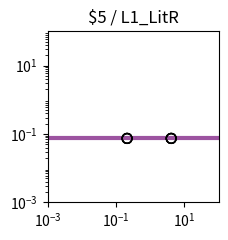

Write the Python code that produced this figure. (Note: this script raises an exception after producing the figure.)
import matplotlib.pyplot as plt
import matplotlib.ticker as ticker
import numpy as np

fig, ax = plt.subplots(figsize=(2.5,2.5))

plt.xlim(1.000000e-03, 1.000000e+02)
plt.ylim(1.000000e-03, 1.000000e+02)

x = np.array([1.000000e-03,1.122018e-03,1.258925e-03,1.412538e-03,1.584893e-03,1.778279e-03,1.995262e-03,2.238721e-03,2.511886e-03,2.818383e-03,3.162278e-03,3.548134e-03,3.981072e-03,4.466836e-03,5.011872e-03,5.623413e-03,6.309573e-03,7.079458e-03,7.943282e-03,8.912509e-03,1.000000e-02,1.122018e-02,1.258925e-02,1.412538e-02,1.584893e-02,1.778279e-02,1.995262e-02,2.238721e-02,2.511886e-02,2.818383e-02,3.162278e-02,3.548134e-02,3.981072e-02,4.466836e-02,5.011872e-02,5.623413e-02,6.309573e-02,7.079458e-02,7.943282e-02,8.912509e-02,1.000000e-01,1.122018e-01,1.258925e-01,1.412538e-01,1.584893e-01,1.778279e-01,1.995262e-01,2.238721e-01,2.511886e-01,2.818383e-01,3.162278e-01,3.548134e-01,3.981072e-01,4.466836e-01,5.011872e-01,5.623413e-01,6.309573e-01,7.079458e-01,7.943282e-01,8.912509e-01,1.000000e+00,1.122018e+00,1.258925e+00,1.412538e+00,1.584893e+00,1.778279e+00,1.995262e+00,2.238721e+00,2.511886e+00,2.818383e+00,3.162278e+00,3.548134e+00,3.981072e+00,4.466836e+00,5.011872e+00,5.623413e+00,6.309573e+00,7.079458e+00,7.943282e+00,8.912509e+00,1.000000e+01,1.122018e+01,1.258925e+01,1.412538e+01,1.584893e+01,1.778279e+01,1.995262e+01,2.238721e+01,2.511886e+01,2.818383e+01,3.162278e+01,3.548134e+01,3.981072e+01,4.466836e+01,5.011872e+01,5.623413e+01,6.309573e+01,7.079458e+01,7.943282e+01,8.912509e+01,1.000000e+02,])
y = np.array([7.400000e-02,7.400000e-02,7.400000e-02,7.400000e-02,7.400000e-02,7.400000e-02,7.400000e-02,7.400000e-02,7.400000e-02,7.400000e-02,7.400000e-02,7.400000e-02,7.400000e-02,7.400000e-02,7.400000e-02,7.400000e-02,7.400000e-02,7.400000e-02,7.400000e-02,7.400000e-02,7.400000e-02,7.400000e-02,7.400000e-02,7.400000e-02,7.400000e-02,7.400000e-02,7.400000e-02,7.400000e-02,7.400000e-02,7.400000e-02,7.400000e-02,7.400000e-02,7.400000e-02,7.400000e-02,7.400000e-02,7.400000e-02,7.400000e-02,7.400000e-02,7.400000e-02,7.400000e-02,7.400000e-02,7.400000e-02,7.400000e-02,7.400000e-02,7.400000e-02,7.400000e-02,7.400000e-02,7.400000e-02,7.400000e-02,7.400000e-02,7.400000e-02,7.400000e-02,7.400000e-02,7.400000e-02,7.400000e-02,7.400000e-02,7.400000e-02,7.400000e-02,7.400000e-02,7.400000e-02,7.400000e-02,7.400000e-02,7.400000e-02,7.400000e-02,7.400000e-02,7.400000e-02,7.400000e-02,7.400000e-02,7.400000e-02,7.400000e-02,7.400000e-02,7.400000e-02,7.400000e-02,7.400000e-02,7.400000e-02,7.400000e-02,7.400000e-02,7.400000e-02,7.400000e-02,7.400000e-02,7.400000e-02,7.400000e-02,7.400000e-02,7.400000e-02,7.400000e-02,7.400000e-02,7.400000e-02,7.400000e-02,7.400000e-02,7.400000e-02,7.400000e-02,7.400000e-02,7.400000e-02,7.400000e-02,7.400000e-02,7.400000e-02,7.400000e-02,7.400000e-02,7.400000e-02,7.400000e-02,7.400000e-02,])
c = "#9c53a0"

hi_x = np.array([])
hi_y = np.array([])
lo_x = np.array([2.108000e-01,2.108000e-01,2.108000e-01,2.108000e-01,4.106900e+00,4.106900e+00,4.106900e+00,4.106900e+00,])
lo_y = np.array([7.400000e-02,7.400000e-02,7.400000e-02,7.400000e-02,7.400000e-02,7.400000e-02,7.400000e-02,7.400000e-02,])

plt.loglog(x,y,lw=3,color=c)
plt.scatter(hi_x,hi_y,marker='o',s=50,color='black',zorder=10)
plt.scatter(lo_x,lo_y,marker='o',s=50,edgecolors='black',color='none',zorder=10)

plt.title("$5 / L1_LitR")

ax.xaxis.set_major_locator(ticker.LogLocator(numticks=3))
ax.yaxis.set_major_locator(ticker.LogLocator(numticks=3))

ax.set_aspect('equal')
plt.tight_layout()

plt.savefig("/content/output/0x67/response_plot_$5_L1_LitR.png", bbox_inches='tight')
